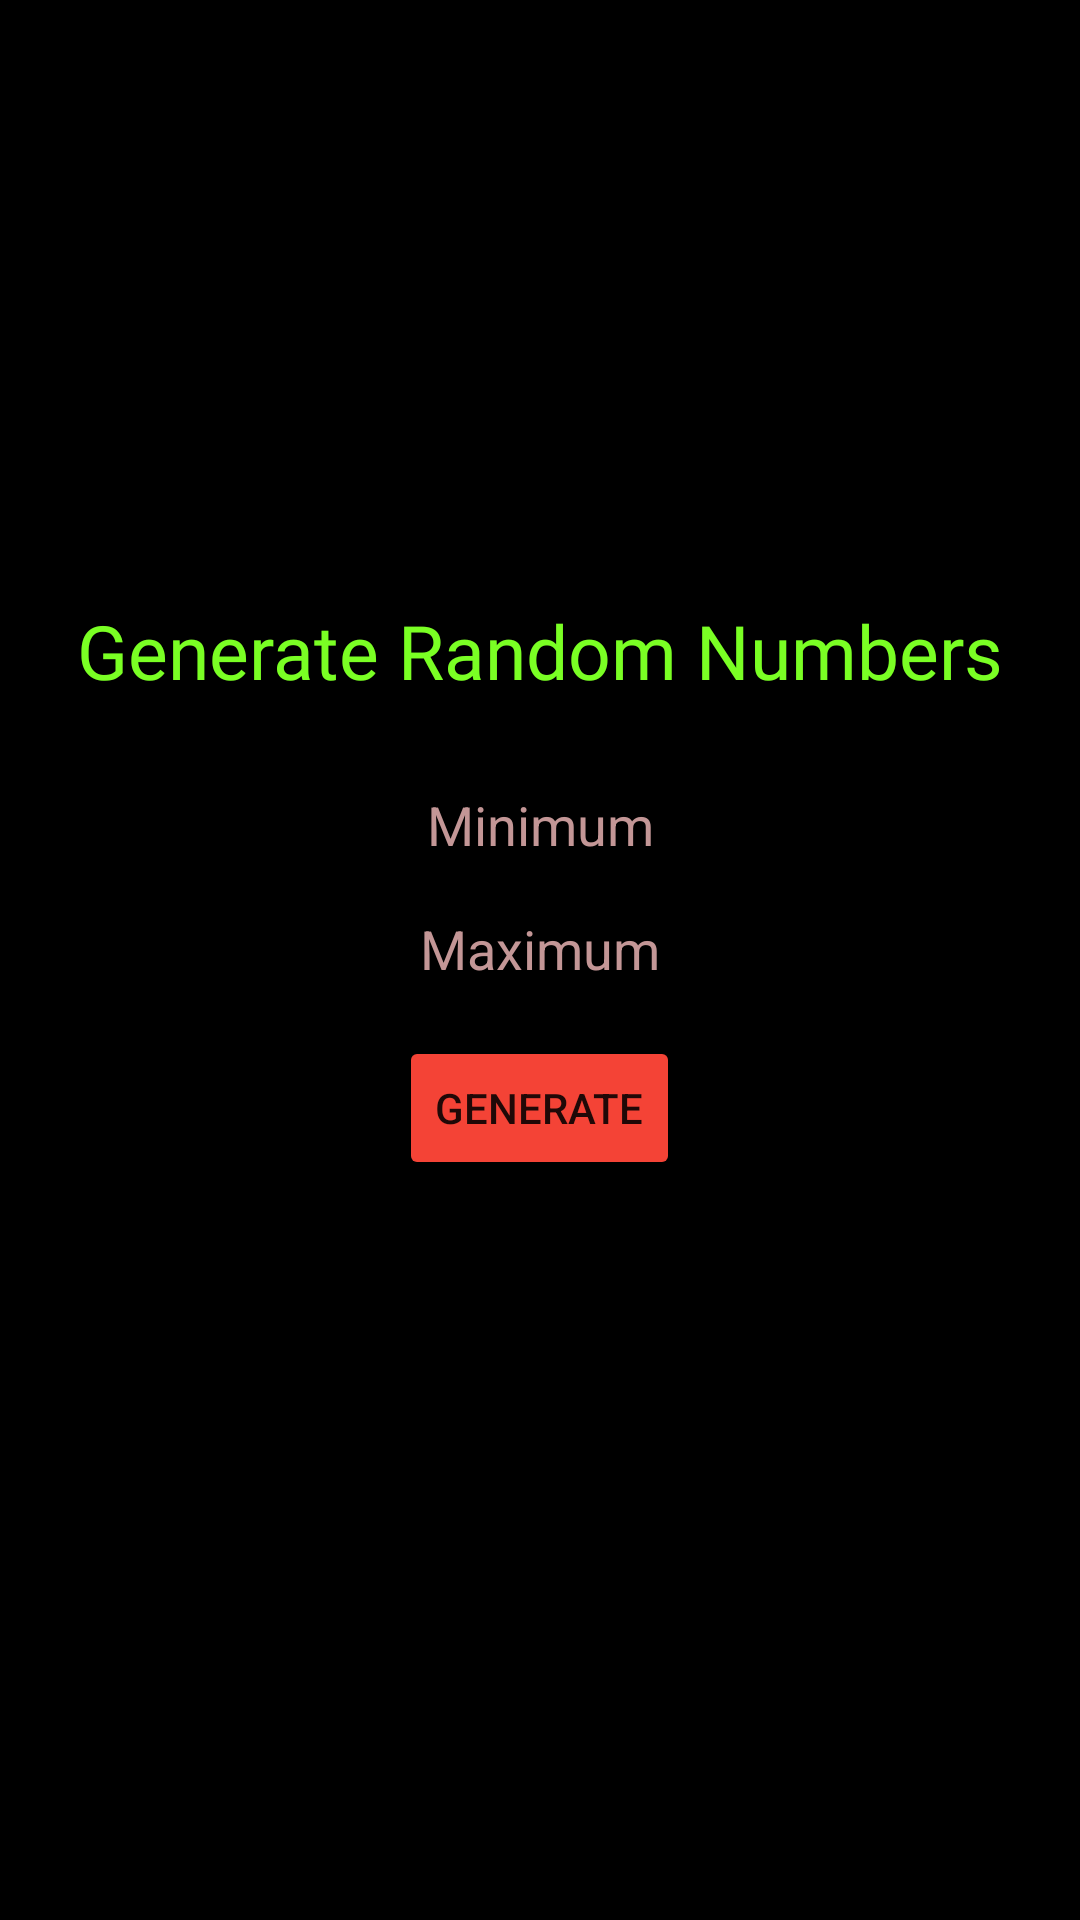

Reconstruct the res/layout file that produces this screen, plus the resources it refers to.
<!-- AndroidManifest.xml: application theme Theme.Android_Test27April2021 -->
<!-- res/layout/activity_random_numbers.xml -->
<?xml version="1.0" encoding="utf-8"?>
<RelativeLayout
    xmlns:android="http://schemas.android.com/apk/res/android"
    xmlns:app="http://schemas.android.com/apk/res-auto"
    xmlns:tools="http://schemas.android.com/tools"
    android:layout_width="match_parent"
    android:layout_height="match_parent"
    tools:context=".Random_Numbers"
    android:background="@color/black">

    <TextView
        android:id="@+id/textview1"
        android:layout_width="wrap_content"
        android:layout_height="wrap_content"
        android:layout_alignParentTop="true"
        android:layout_centerHorizontal="true"
        android:layout_marginTop="200dp"
        android:fontFamily="@font/aldrich"
        android:text="Generate Random Numbers"
        android:textColor="#ff7aff24"
        android:textSize="25dp" />

    <EditText
        android:id="@+id/et_min"
        android:layout_width="wrap_content"
        android:layout_height="wrap_content"
        android:layout_below="@id/textview1"
        android:layout_marginTop="19dp"
        android:layout_centerInParent="true"
        android:ems="10"
        android:gravity="center"
        android:hint="Minimum"
        android:inputType="number"
        android:textColor="@color/white"
        android:textColorHint="#C39696" />

    <EditText
        android:id="@+id/et_max"
        android:layout_width="wrap_content"
        android:layout_height="wrap_content"
        android:layout_below="@id/et_min"
        android:layout_centerInParent="true"
        android:layout_marginTop="0dp"
        android:ems="10"
        android:gravity="center"
        android:hint="Maximum"
        android:inputType="number"
        android:textColor="@color/white"
        android:textColorHint="#C39696" />

    <Button
        android:id="@+id/btn_generate"
        android:layout_width="wrap_content"
        android:layout_height="wrap_content"
        android:layout_below="@id/et_max"
        android:layout_centerInParent="true"
        android:layout_marginTop="10dp"
        android:text="GENERATE"
        app:backgroundTint="#F44336" />

    <TextView
        android:id="@+id/tv_output"
        android:layout_width="wrap_content"
        android:layout_height="wrap_content"
        android:layout_below="@id/btn_generate"
        android:layout_marginTop="15dp"
        android:fontFamily="@font/aldrich"
        android:hint=""
        android:layout_centerInParent="true"
        android:text=""
        android:textColor="@color/white"
        android:textColorHint="#C39696"
        android:textSize="40dp" />


</RelativeLayout>
<!-- resources referenced by this layout -->
<resources>
  <style name="Theme.Android_Test27April2021" parent="Theme.MaterialComponents.DayNight.NoActionBar">
          
          <item name="colorPrimary">@color/purple_500</item>
          <item name="colorPrimaryVariant">@color/purple_700</item>
          <item name="colorOnPrimary">@color/white</item>
  
          
          <item name="colorSecondary">@color/teal_200</item>
          <item name="colorSecondaryVariant">@color/teal_700</item>
          <item name="colorOnSecondary">@color/black</item>
          
          <item name="android:statusBarColor" tools:targetApi="l">?attr/colorPrimaryVariant</item>
          
  
      </style>
  <!-- not gathered from this repository: default colours our renderer supplied (Android Studio template values) -->
  <color name="purple_500">#FF6200EE</color>
  <color name="purple_700">#FF3700B3</color>
  <color name="teal_200">#FF03DAC5</color>
  <color name="teal_700">#FF018786</color>
  <color name="black">#FF000000</color>
  <color name="white">#FFFFFFFF</color>
</resources>
